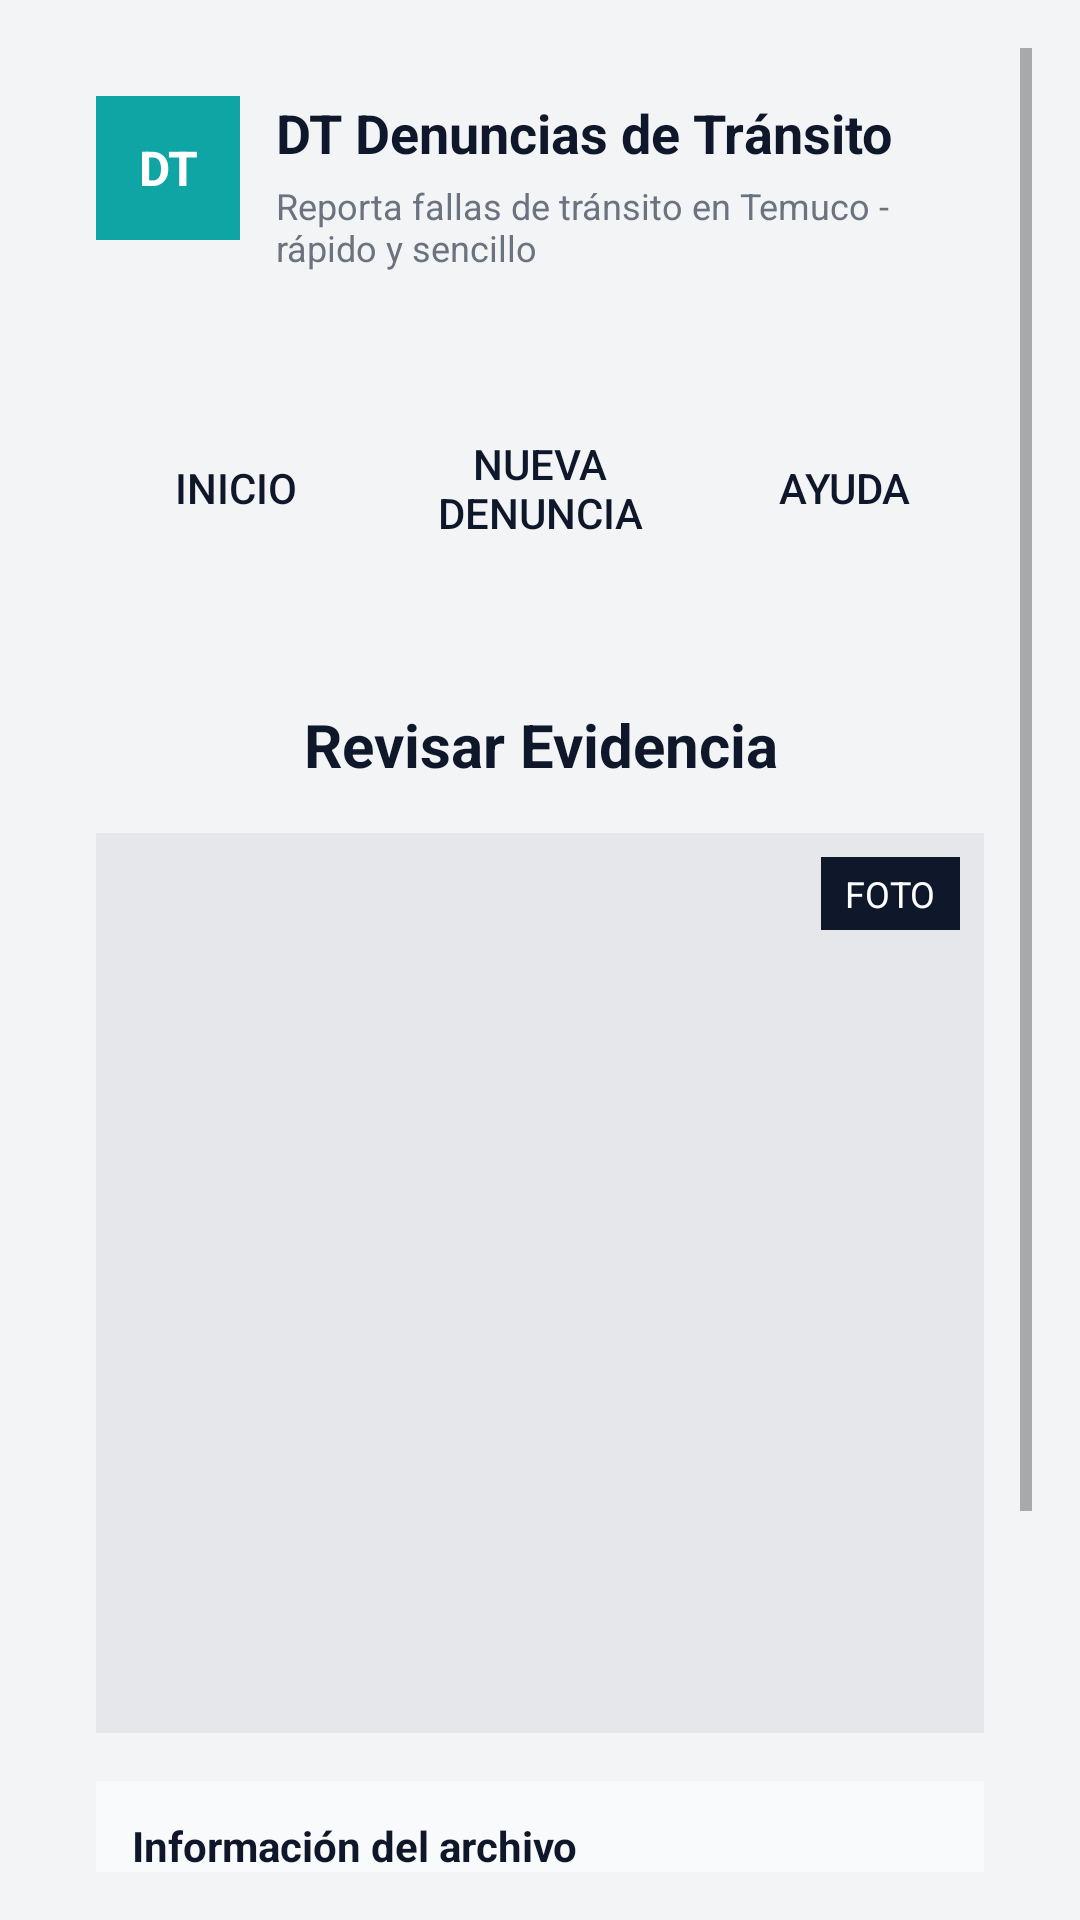

This screen was rendered from an Android layout file. Write that file and the resources it references.
<!-- AndroidManifest.xml: application theme Theme.AppTransito -->
<!-- res/layout/ver_evidencia.xml -->
<?xml version="1.0" encoding="utf-8"?>
<ScrollView xmlns:android="http://schemas.android.com/apk/res/android"
    android:layout_width="match_parent"
    android:layout_height="match_parent"
    android:background="#F3F4F6"
    android:padding="16dp">

    <LinearLayout
        android:layout_width="match_parent"
        android:layout_height="wrap_content"
        android:orientation="vertical">

        
        <LinearLayout
            android:layout_width="match_parent"
            android:layout_height="wrap_content"
            android:orientation="horizontal"
            android:padding="16dp"
            android:background="@drawable/card_background"
            android:layout_marginBottom="16dp">

            
            <TextView
                android:layout_width="48dp"
                android:layout_height="48dp"
                android:background="#0EA5A4"
                android:gravity="center"
                android:text="DT"
                android:textColor="#FFFFFF"
                android:textSize="16sp"
                android:textStyle="bold"
                android:layout_marginEnd="12dp" />

            <LinearLayout
                android:layout_width="0dp"
                android:layout_height="wrap_content"
                android:layout_weight="1"
                android:orientation="vertical">

                <TextView
                    android:layout_width="match_parent"
                    android:layout_height="wrap_content"
                    android:text="DT Denuncias de Tránsito"
                    android:textSize="18sp"
                    android:textColor="#0F172A"
                    android:textStyle="bold" />

                <TextView
                    android:layout_width="match_parent"
                    android:layout_height="wrap_content"
                    android:text="Reporta fallas de tránsito en Temuco - rápido y sencillo"
                    android:textSize="12sp"
                    android:textColor="#6B7280"
                    android:layout_marginTop="4dp" />
            </LinearLayout>
        </LinearLayout>

        
        <LinearLayout
            android:layout_width="match_parent"
            android:layout_height="wrap_content"
            android:orientation="horizontal"
            android:background="@drawable/card_background"
            android:padding="16dp"
            android:layout_marginBottom="16dp"
            android:gravity="center_vertical">

            <Button
                android:id="@+id/btn_inicio"
                android:layout_width="0dp"
                android:layout_height="wrap_content"
                android:layout_weight="1"
                android:text="Inicio"
                android:background="@drawable/button_inactive_background"
                android:textColor="#0F172A"
                android:layout_marginEnd="8dp"
                android:minHeight="48dp" />

            <Button
                android:id="@+id/btn_nueva_denuncia"
                android:layout_width="0dp"
                android:layout_height="wrap_content"
                android:layout_marginEnd="8dp"
                android:layout_weight="1"
                android:background="@drawable/button_inactive_background"
                android:text="Nueva Denuncia"
                android:textColor="#0F172A"
                android:minHeight="48dp"
                android:gravity="center"/>

            <Button
                android:id="@+id/btn_ayuda"
                android:layout_width="0dp"
                android:layout_height="wrap_content"
                android:layout_weight="1"
                android:text="Ayuda"
                android:background="@drawable/button_inactive_background"
                android:textColor="#0F172A"
                android:minHeight="48dp" />
        </LinearLayout>

        
        <LinearLayout
            android:layout_width="match_parent"
            android:layout_height="wrap_content"
            android:orientation="vertical"
            android:background="@drawable/card_background"
            android:padding="16dp">

            
            <TextView
                android:layout_width="match_parent"
                android:layout_height="wrap_content"
                android:text="Revisar Evidencia"
                android:textSize="20sp"
                android:textColor="#0F172A"
                android:textStyle="bold"
                android:layout_marginBottom="16dp"
                android:gravity="center" />

            
            <FrameLayout
                android:id="@+id/evidence_container"
                android:layout_width="match_parent"
                android:layout_height="300dp"
                android:background="#E5E7EB"
                android:layout_marginBottom="16dp"
                android:gravity="center">

                
                <ImageView
                    android:id="@+id/evidence_image"
                    android:layout_width="match_parent"
                    android:layout_height="match_parent"
                    android:scaleType="centerCrop"
                    android:background="#E5E7EB"
                    android:visibility="visible" />

                
                <VideoView
                    android:id="@+id/evidence_video"
                    android:layout_width="match_parent"
                    android:layout_height="match_parent"
                    android:visibility="gone" />

                
                <TextView
                    android:id="@+id/file_type_indicator"
                    android:layout_width="wrap_content"
                    android:layout_height="wrap_content"
                    android:layout_gravity="top|end"
                    android:background="#0F172A"
                    android:textColor="#FFFFFF"
                    android:textSize="12sp"
                    android:paddingHorizontal="8dp"
                    android:paddingVertical="4dp"
                    android:layout_margin="8dp"
                    android:text="FOTO" />

                
                <Button
                    android:id="@+id/btn_play"
                    android:layout_width="wrap_content"
                    android:layout_height="wrap_content"
                    android:layout_gravity="center"
                    android:background="#80000000"
                    android:text="▶"
                    android:textColor="#FFFFFF"
                    android:textSize="24sp"
                    android:visibility="gone" />

            </FrameLayout>

            
            <LinearLayout
                android:layout_width="match_parent"
                android:layout_height="wrap_content"
                android:orientation="vertical"
                android:layout_marginBottom="16dp"
                android:padding="12dp"
                android:background="#F9FAFB">

                <TextView
                    android:layout_width="match_parent"
                    android:layout_height="wrap_content"
                    android:text="Información del archivo"
                    android:textSize="14sp"
                    android:textColor="#0F172A"
                    android:textStyle="bold"
                    android:layout_marginBottom="8dp" />

                <LinearLayout
                    android:layout_width="match_parent"
                    android:layout_height="wrap_content"
                    android:orientation="horizontal"
                    android:layout_marginBottom="4dp">

                    <TextView
                        android:layout_width="0dp"
                        android:layout_height="wrap_content"
                        android:layout_weight="1"
                        android:text="Nombre:"
                        android:textSize="12sp"
                        android:textColor="#6B7280" />

                    <TextView
                        android:id="@+id/tv_file_name"
                        android:layout_width="0dp"
                        android:layout_height="wrap_content"
                        android:layout_weight="2"
                        android:text="foto_denuncia_001.jpg"
                        android:textSize="12sp"
                        android:textColor="#0F172A" />
                </LinearLayout>

                <LinearLayout
                    android:layout_width="match_parent"
                    android:layout_height="wrap_content"
                    android:orientation="horizontal"
                    android:layout_marginBottom="4dp">

                    <TextView
                        android:layout_width="0dp"
                        android:layout_height="wrap_content"
                        android:layout_weight="1"
                        android:text="Tamaño:"
                        android:textSize="12sp"
                        android:textColor="#6B7280" />

                    <TextView
                        android:id="@+id/tv_file_size"
                        android:layout_width="0dp"
                        android:layout_height="wrap_content"
                        android:layout_weight="2"
                        android:text="2.4 MB"
                        android:textSize="12sp"
                        android:textColor="#0F172A" />
                </LinearLayout>

                <LinearLayout
                    android:layout_width="match_parent"
                    android:layout_height="wrap_content"
                    android:orientation="horizontal"
                    android:layout_marginBottom="16dp">

                    <TextView
                        android:layout_width="0dp"
                        android:layout_height="wrap_content"
                        android:layout_weight="1"
                        android:text="Fecha:"
                        android:textSize="12sp"
                        android:textColor="#6B7280" />

                    <TextView
                        android:id="@+id/tv_file_date"
                        android:layout_width="0dp"
                        android:layout_height="wrap_content"
                        android:layout_weight="2"
                        android:text="15/10/2023 14:30"
                        android:textSize="12sp"
                        android:textColor="#0F172A" />
                </LinearLayout>

            </LinearLayout>

            
            <LinearLayout
                android:layout_width="match_parent"
                android:layout_height="wrap_content"
                android:orientation="horizontal"
                android:gravity="center">

                <Button
                    android:id="@+id/btn_volver"
                    android:layout_width="0dp"
                    android:layout_height="wrap_content"
                    android:layout_weight="1"
                    android:text="Volver"
                    android:background="@drawable/button_active_background"
                    android:textColor="#FFFFFF"
                    android:minHeight="48dp" />
            </LinearLayout>

        </LinearLayout>

    </LinearLayout>
</ScrollView>
<!-- resources referenced by this layout -->
<resources>
  <!-- drawable button_active_background (drawable) -->
  <?xml version="1.0" encoding="utf-8"?>
  <shape xmlns:android="http://schemas.android.com/apk/res/android">
      <solid android:color="#0EA5A4" />
      <corners android:radius="10dp" />
  </shape>
  <style name="Theme.AppTransito" parent="android:Theme.Material.Light.NoActionBar" />
</resources>
